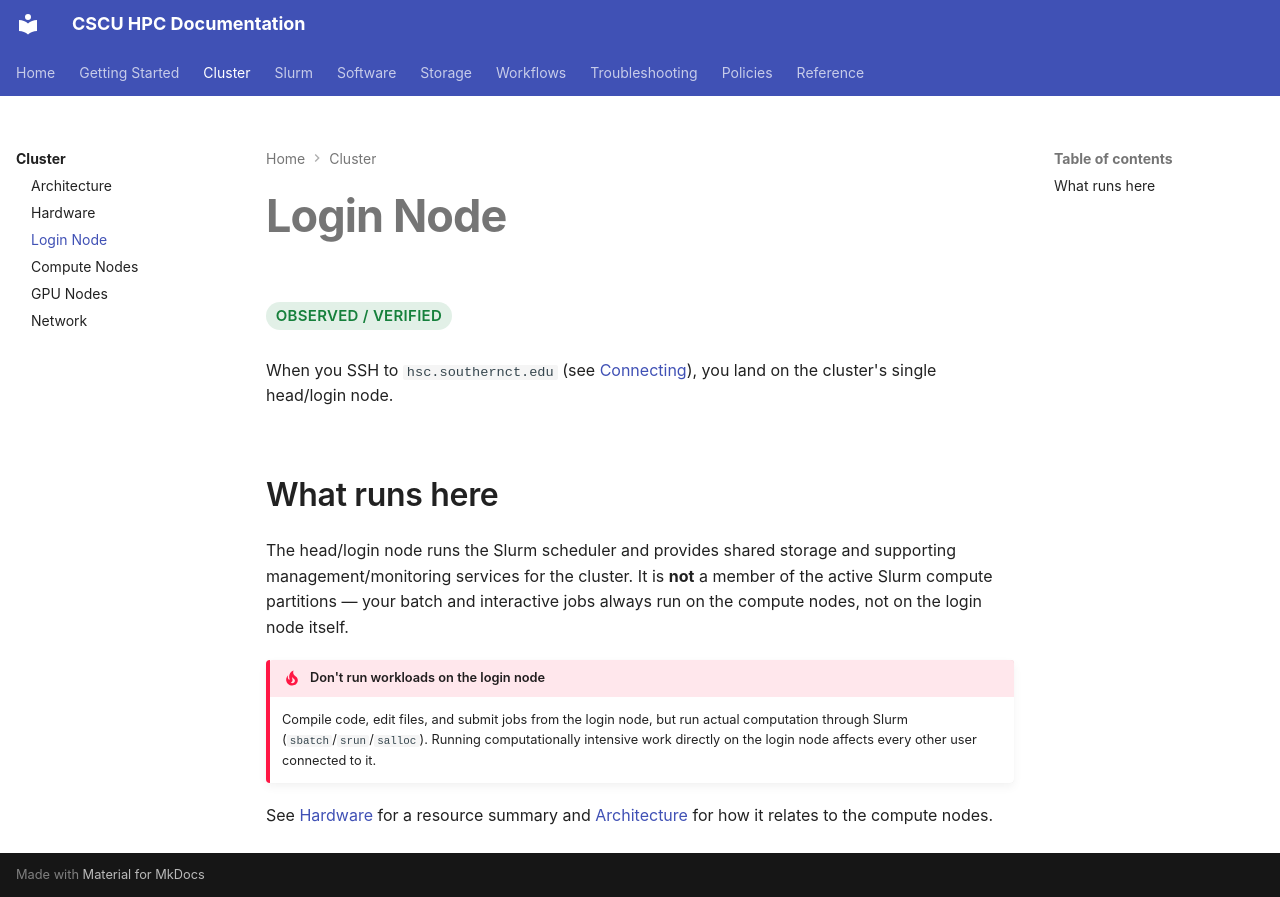

repository: Center-for-Quantum-and-Nanotechnology/HPC_Documentation · page: cluster/login-node/index.html · generator: mkdocs

# Login Node

<span class="hpc-status hpc-status--verified">Observed / Verified</span>

When you SSH to `hsc.southernct.edu` (see [Connecting](../getting-started/connecting.md)),
you land on the cluster's single head/login node.

## What runs here

The head/login node runs the Slurm scheduler and provides shared storage
and supporting management/monitoring services for the cluster. It is
**not** a member of the active Slurm compute partitions — your batch and
interactive jobs always run on the compute nodes, not on the login node
itself.

!!! danger "Don't run workloads on the login node"
    Compile code, edit files, and submit jobs from the login node, but
    run actual computation through Slurm (`sbatch`/`srun`/`salloc`).
    Running computationally intensive work directly on the login node
    affects every other user connected to it.

See [Hardware](hardware.md) for a resource summary and
[Architecture](architecture.md) for how it relates to the compute nodes.
